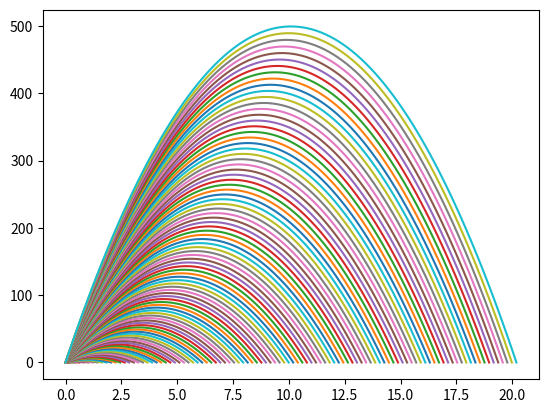

Generate this figure with matplotlib:
import time
import numpy as np
from matplotlib import pyplot as plt
import random
import pandas as pd



"""
=========================
Operations
=========================

    % --> the remainder
    the remainder of 8/4 is 0
    the remainder of 8/3 is 2, 8-(3*2) = 2
    



    //Quotient --> 整除， 只显示整数部分（四舍五入）



=========================
Functions
=========================

1. assign default value to an argument

    def cheerup(name = "Tigers"):
        print('hello' + name)
    
    cheerup()



=========================
Lists
=========================

1. add variables in to the list

    a = 8
    b = 4.3
    a_add = a + b
    a_sub = a - b
    a_mul = a * b
    a_div = a / b
    
    a_list = [a_add, a_sub, a_mul, a_div]
    print(a_list)



2. Slicing --> access multi values
    print(a_list[1:3])



3. "remove" in list
    remove first occurence of value
    a_list.remove(value, /)



    a = 8
    b = 4.3
    a_add = a + b
    a_sub = a - b
    a_mul = a * b
    a_div = a / b
    a_quo = a // b
    
    a_list = [a_add, a_sub, a_mul, a_div]
    
    a_list.append(a_quo)
    print(a_list)
    
    
    a_list.remove(a_quo)
    print(a_list)



4. operation for each elements in the list
    i.e., multiply all elements by 2


    a_list = [i*2 for i in a_list]
    print(a_list)

"""


def mulby3(num):
    result = num * 3

    return result


a = 8
b = 4.3
a_add = a + b
a_sub = a - b
a_mul = a * b
a_div = a / b
a_quo = a // b
a_rem = a % b
a_pow = a ** b

a_list = [a_add, a_sub, a_mul, a_div]

a_list.append(a_quo)
a_list.append(a_rem)
a_list.append(a_pow)
#print(a_list)
#print(a_list[1:4])




mulby2_list = [i*2 for i in a_list]


mulby3_list = [mulby3(i) for i in a_list]
#print(mulby3_list)

test_list = [1,2,3,4]
test_list = [i*4 for i in test_list]
#print(test_list)





word_list = ['cat', 'dog', 'rabbit', 'otter', 'tiger', 'seal']


#for word in word_list:
    #print(word)
    #print(word.upper())
    #print(word.capitalize())



#def compare(num):
#    if num == 4:
#        print(str(num) + ' is equal to 4')
#    
#    elif num > 4:
#        print(str(num) + ' is greater than 4')
#    
#    else:
#        print(str(num) + ' is less than 4')
#
#
#n_list = [i for i in range (1,10)]
#print(n_list)
#
#
#for item in n_list:
#    compare(item)



"""
Fibonacci sequence:
    0,1,1,2,3,5,8,....
"""


#def fibo1(upper_bound):
#    
#    res = []
#
#    for i in range (upper_bound):
#        if i <= 1:
#            res.append(i)
#        elif i > 1:
#            last_one = res[-1]
#            last_two = res[-2]
#            new = last_one + last_two
#            res.append(new)
#
#    print(res)
#
#st = time.time()
#fibo1(10)
#print(time.time() - st)
#
#
#
#def fibo2(upper_bound):
#
#    res = []
#    n1 = 0
#    n2 = 0
#
#    for i in range(1,upper_bound):
#        if i == 1:
#            n1 = 0
#            n2 = 1
#            res.append(n1)
#            res.append(n2)
#
#        elif i > 1:
#            temp_record = n1
#            n1 = n2
#            n2 = temp_record + n1
#            res.append(n2)
#
#    print(res)
#
#
#st = time.time()
#fibo2(10)
#print(time.time() - st)
#
#
#def fibo3(upper_bound):
#    n1 = 0
#    n2 = 1
#    res = [0,1]
#    count = 0
#    while count < upper_bound - 2:
#        old_n = n1
#        n1 = n2
#        n2 = old_n + n1
#        res.append(n2)
#        count += 1
#
#    print(res)
#
#
#st = time.time()
#fibo3(10)
#print(time.time() - st)
#



a = [
    [1,2,3,4],
    [2,3,4],
    [5,6,7],
    [3,3,4]
]

#print(a)


b = [
    [1,2,3,4],
    [5,6,7,8],
    [9, 10, 11, 12]
]

#print(len(b))

def matrixmul(A,B):
    rows = len(A)
    cols = len(B[0])
    out = [[0 for col in range(cols)] for row in range(rows)]

    for i in range(rows):
        for j in range(cols):
            for k in range(len(B)):
                #out[i][j] = out[i][j] + A[i][k] * B[k][j]
                out[i][j] += A[i][k] * B[k][j]

    
    return out


x = matrixmul(a,b)
#print(x)



def random_matrix(m,n):
     out = [[random.random() for col in range(n)] for row in range(m)]

     return out


rand_a = random_matrix(400,300)
rand_b = random_matrix(300,400)


#st = time.time()
#y = matrixmul(rand_a,rand_b)
#print(y)
#
#print(time.time() - st)
#
#


#a_list = [2,3,4,5]
#b_list = [6,7,8,9]


#a_np = np.array(a_list)
#b_np = np.array(b_list)
#c_np = a_np + b_np
#d_np = a_np * 3.14
#e_np = b_np *2
#f_np = a_np * b_np



#a = np.array(random_matrix(400,300))
#b = np.array(random_matrix(400,300))
#st = time.time()
#c = a*b
#print(time.time() - st)

x_np = np.arange(100)
y_np = x_np**2
z_np = x_np**0.5
#print(y_np)
#print('\n\n')
#print(z_np)

#n_parr = np.arange(10)
#n_parr = n_parr.reshape(2,5)
#print(n_parr)
## transpose matrix
#n_parr = n_parr.T
#print(n_parr)
#
#
#
#a_zeros = np.zeros((3,3))
#print(a_zeros)
#
#
#a_identity = np.eye(5,5)
#print(a_identity)
#
### look for what functions does np have, type name in ""
##print(np.lookfor("array"))
#
## matrix multiplication in numpy
#x2 = np.matmul(rand_a, rand_b)
#print(x2)
#
#
## create matrix by random function
#m1 = np.random.randint(0,10,(3,3))
#print(m1)

#rand_npa = np.random.randint(0,10,(400,300))
#rand_npb = np.random.randint(0,10,(300,400))
#st = time.time()
#x21 = np.matmul(rand_npa,rand_npb)
#print(time.time() - st)
#



#t_mat = np.arange(20).reshape(4,5)
#
##rand_npc = np.random.randint(0,5,120000).reshape(400,300)
#
#print(t_mat)
#print(t_mat[1])
#particular value
#v = t_mat[1,3]
#print(v)
## particular col
#co = t_mat[:,3]
#print(co)
##particular block
#blo = t_mat[:3, :2]
#print(blo)

#=========================
# boolean
#=========================

# find even number
#print((t_mat % 2) == 0)
"""
[[ True False  True False  True]
 [False  True False  True False]
 [ True False  True False  True]
 [False  True False  True False]]
"""


#print((t_mat**2) <= 25)
"""
[[ True  True  True  True  True]
 [ True False False False False]
 [False False False False False]
 [False False False False False]]
"""


#y_np = x_np ** 0.3
#plt.plot(x_np,y_np, 'r--')
#plt.plot(x_np,z_np, 'g')
#plt.savefig('test.png')



#plt.bar([1,2,3,4], [1,3,6,2])
#plt.savefig('bar.png')


"""
=========================
Subplots
=========================
"""
#names = ['results1', 'results2', 'results3']
#values = [1,10,20]
## you can cange any size
#plt.figure(figsize = (9,3))
#plt.subplot(131)
#plt.bar(names, values)
#plt.subplot(132)
#plt.scatter(names,values)
#plt.subplot(133)
#plt.plot(names, values)
#plt.suptitle('different subplots')
#plt.savefig('subplot.png')



def height(v0):
    g = 9.81
    t = (2*v0)/g
    #create evenly space np array
    x_range = np.linspace(0,t,100)
    h = []
    for i in x_range:
        #PEMDAS
        h.append(v0*i - 0.5*g*(i**2))
    plt.plot(x_range,h)
    plt.savefig('height.png')

#height(100)


for v in range(100):
    height(v)








